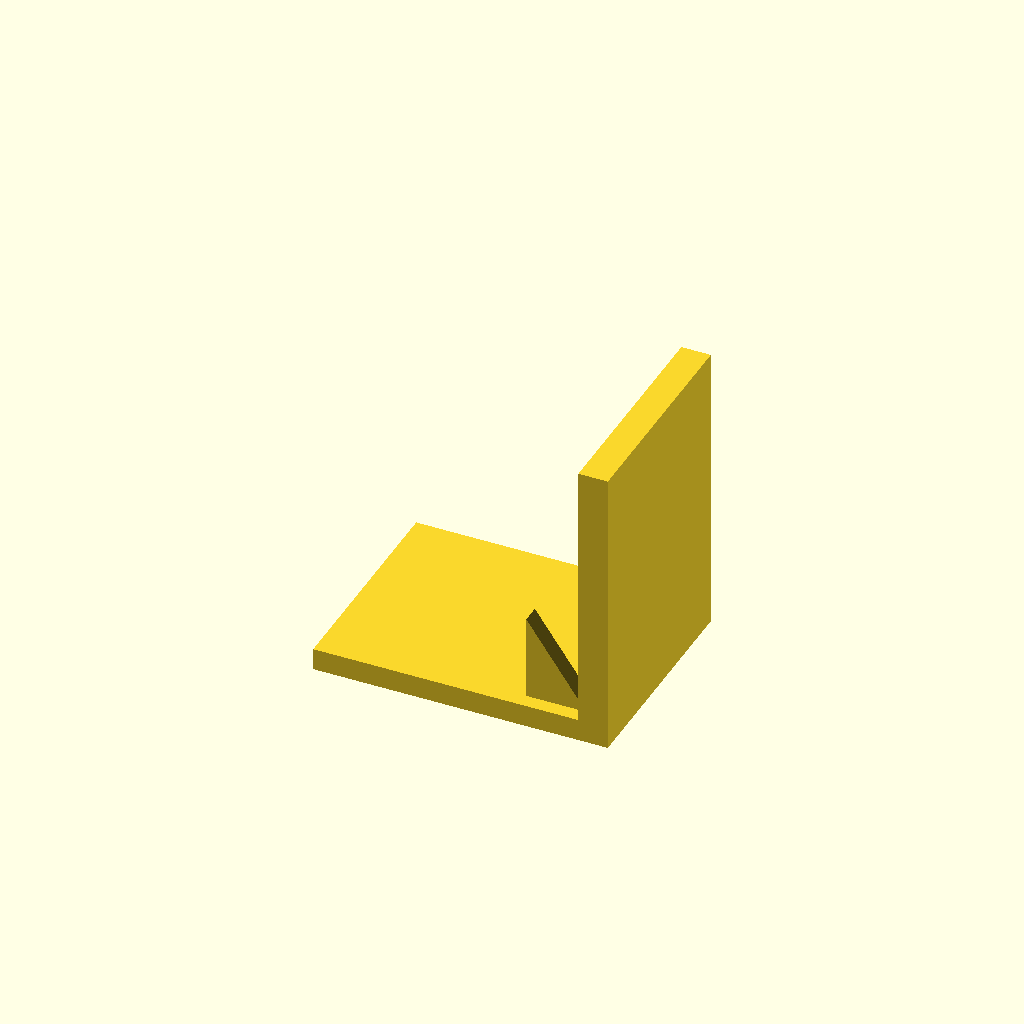
Cell 1: rendered with the file's own defaults.
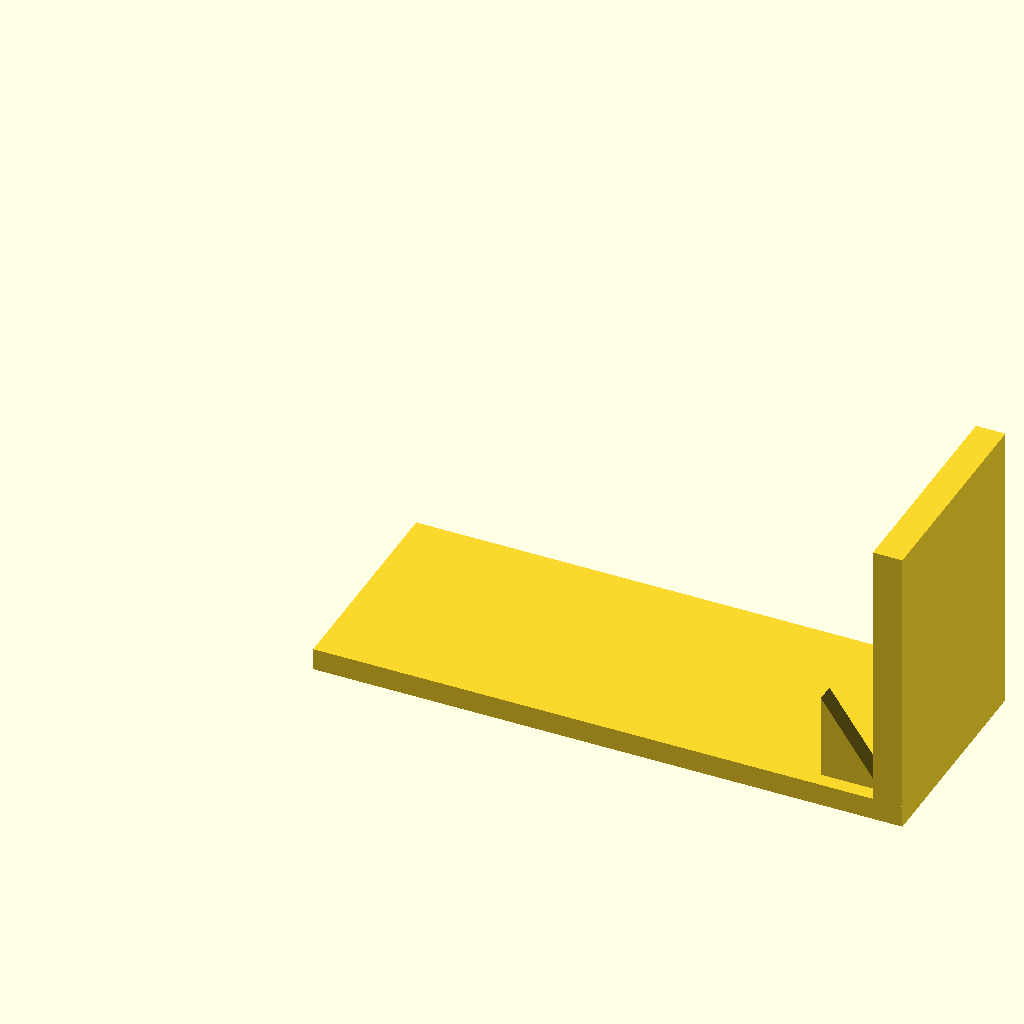
Cell 2: base_l = 160 (everything else at default).
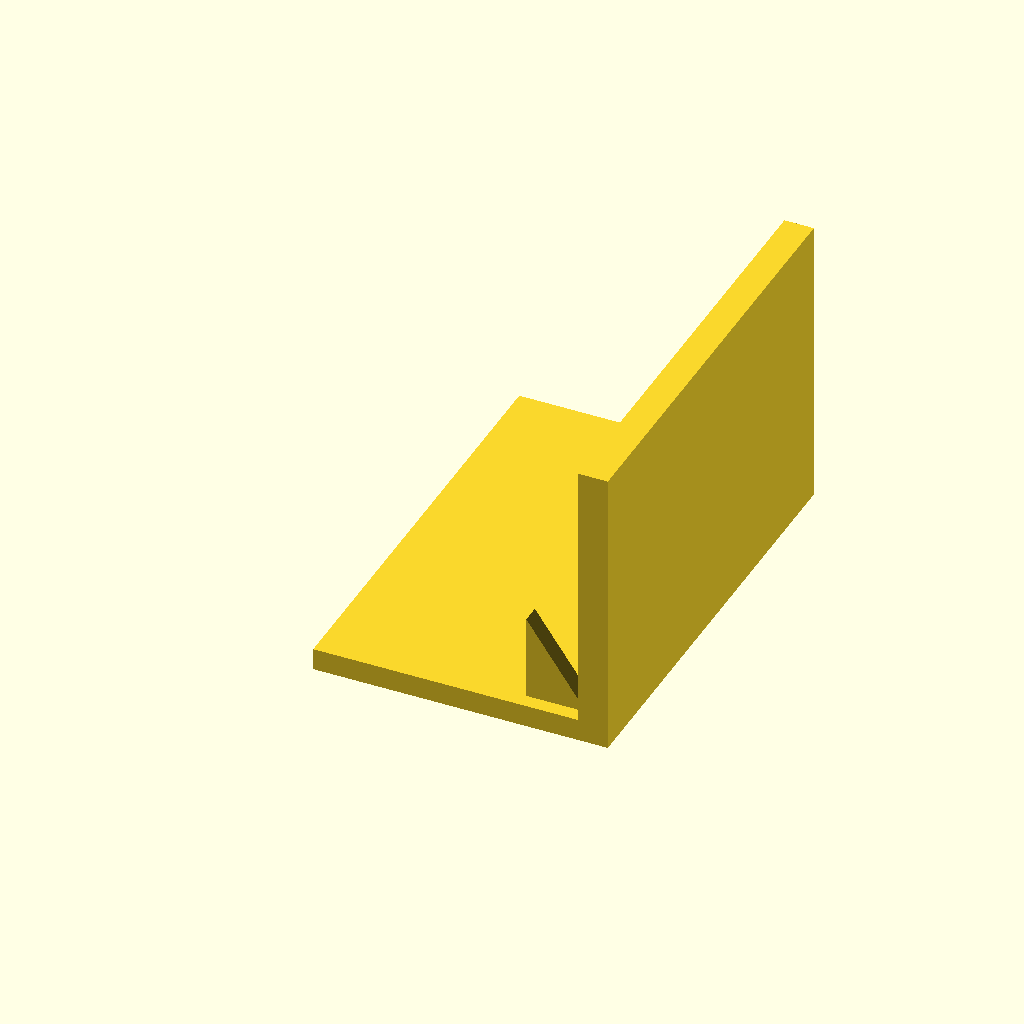
Cell 3: base_w = 120 (everything else at default).
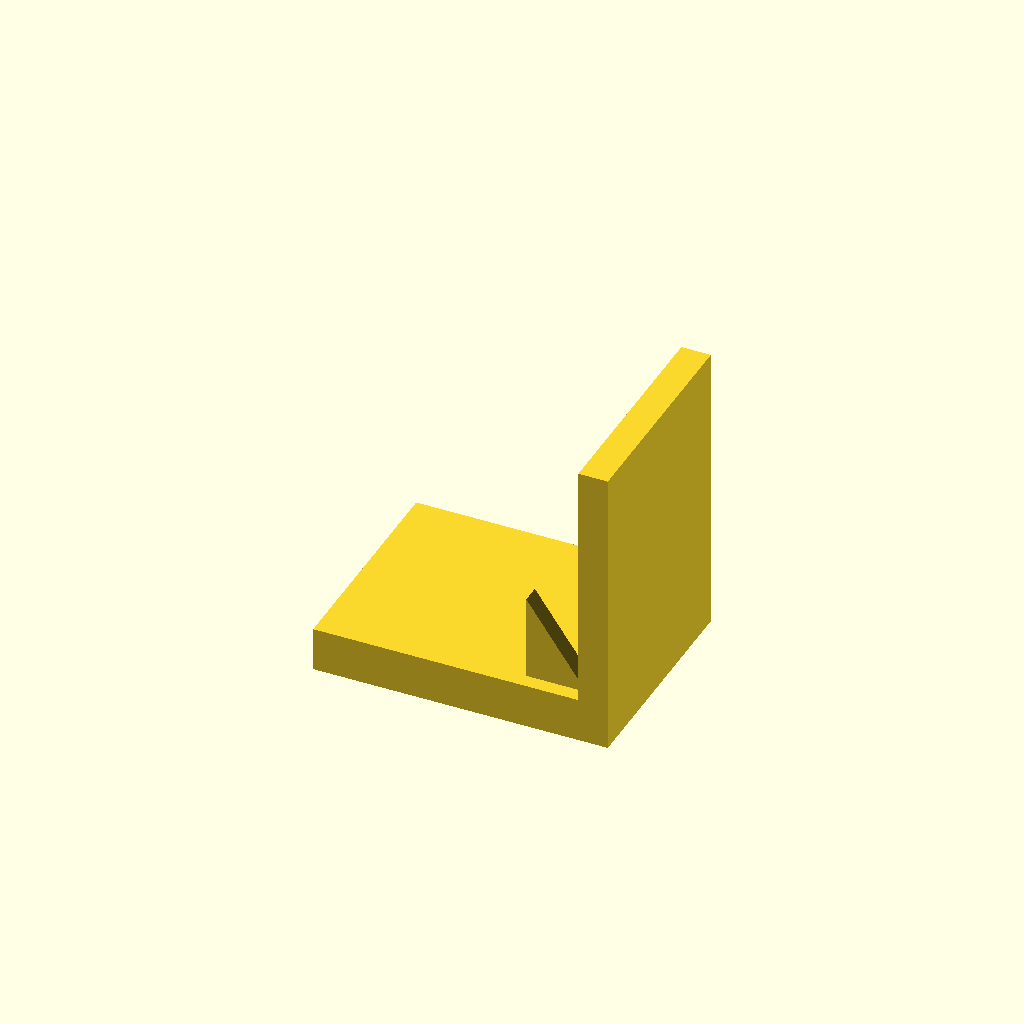
Cell 4: the same model with base_t = 12.
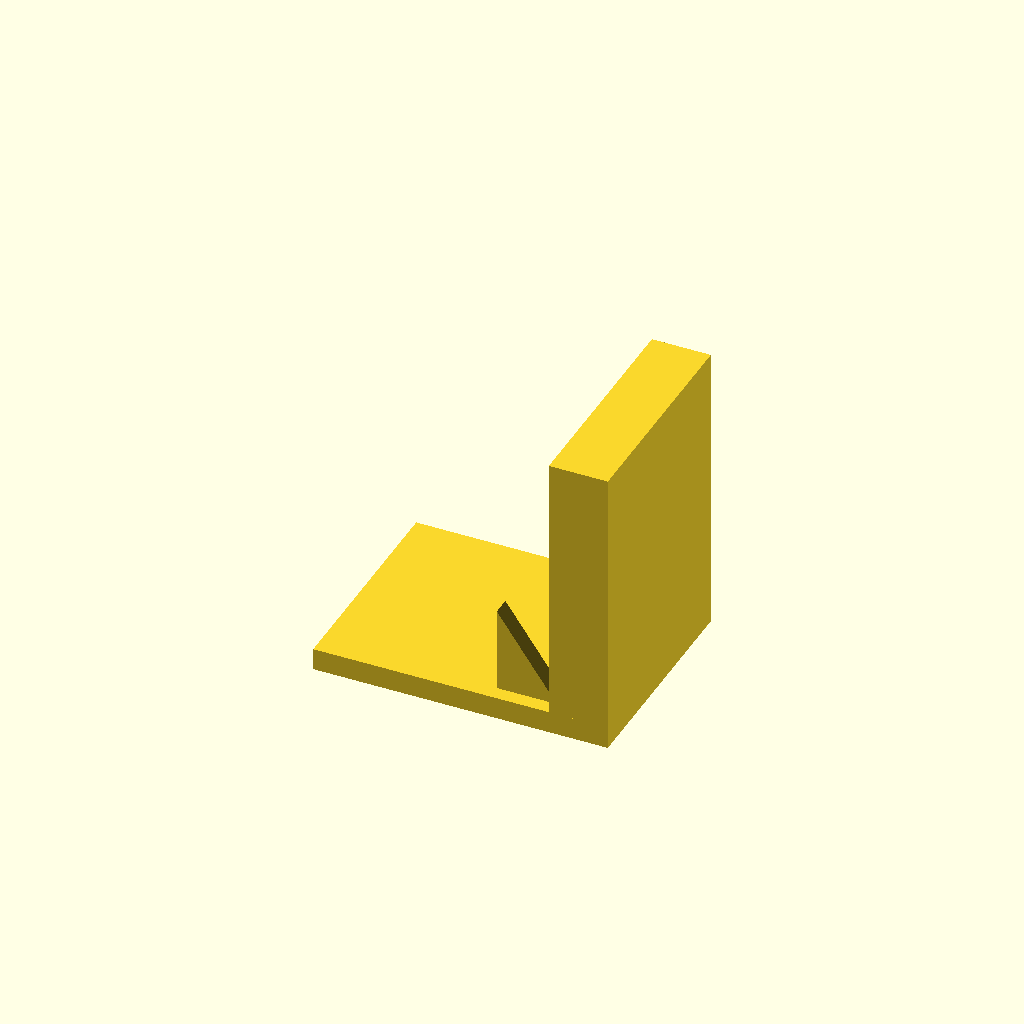
Cell 5 — plate_t set to 16, the other parameters unchanged.
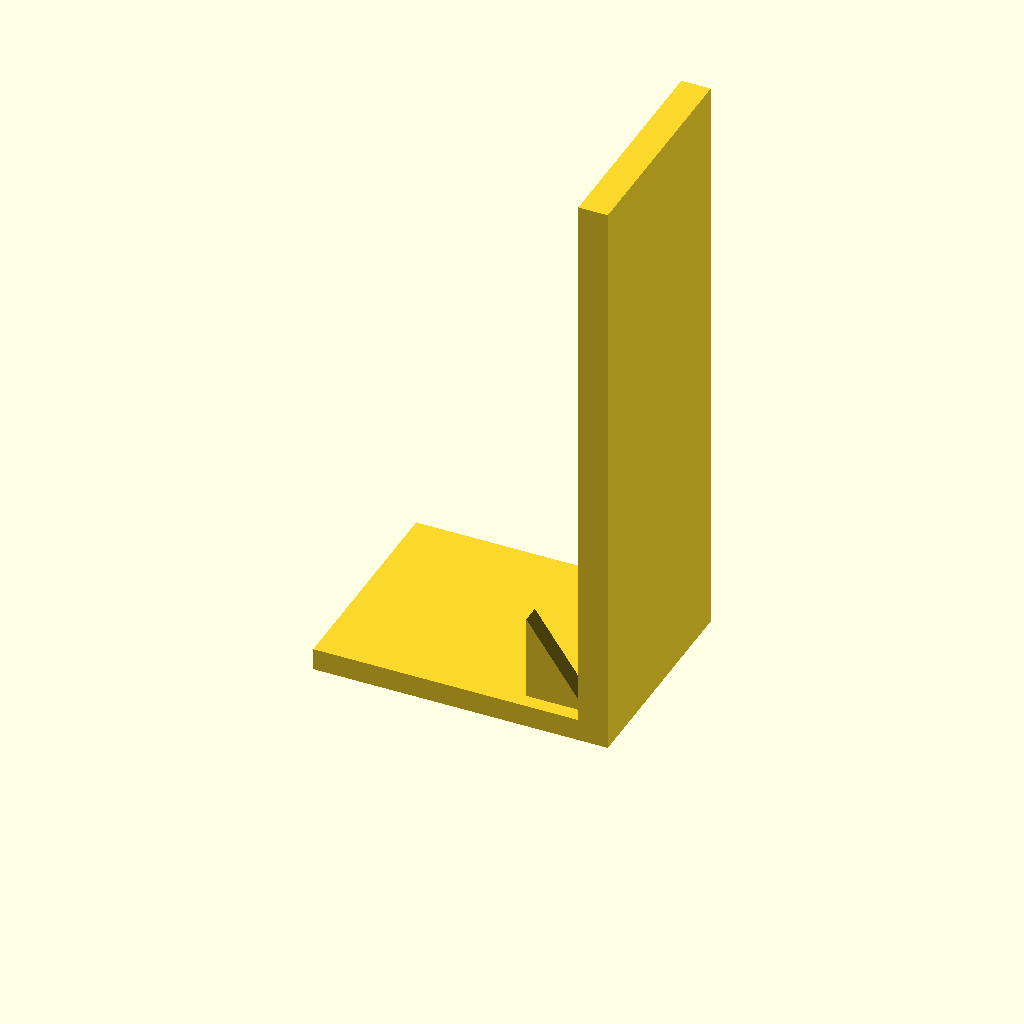
Cell 6 — plate_h set to 160, the other parameters unchanged.
All cells are drawn from one camera (rotation 55°, 0°, 25°, orthographic, colour scheme Cornfield), so only the parameter changes between them.
Source of the model, optional_data/data/solid3/ribbracket/part_0065.scad:
$fn = 32;

// ----------------------------------------------------------------------
// Rib bracket: 2-gusset L bracket
// ----------------------------------------------------------------------

// --- parameters (mm) ---
base_l = 80;              // foot length, X
base_w = 60;              // foot width, Y
base_t = 6;               // foot thickness
plate_t = 8;              // upright plate thickness
plate_h = 80;             // overall height
gus_l = 16;               // gusset leg along the foot
gus_h = 24;               // gusset height
gus_t = 5;                // gusset thickness
gus_edge = 4;             // gusset margin from the foot edge
n_gus = 2;                // gusset count

gus_pitch = (base_w - 2 * gus_edge - gus_t) / (n_gus - 1);  // gusset pitch

union() {
  cube([base_l, base_w, base_t]);
  translate([base_l - plate_t, 0, base_t - 1])
    cube([plate_t, base_w, plate_h - base_t + 1]);
  for (i = [0 : n_gus - 1])
    translate([base_l - plate_t - gus_l, gus_edge + i * gus_pitch, base_t - 1])
      rotate([-90, 0, 0])
        linear_extrude(height = gus_t)
          polygon(points = [[0, 0], [gus_l + 1, 0], [0, -gus_h]]);
}
Customizer parameters (derived from the source; name, type, default, range or options):
base_l: number, default 80
base_w: number, default 60
base_t: number, default 6
plate_t: number, default 8
plate_h: number, default 80
gus_l: number, default 16
gus_h: number, default 24
gus_t: number, default 5
gus_edge: number, default 4
n_gus: number, default 2
